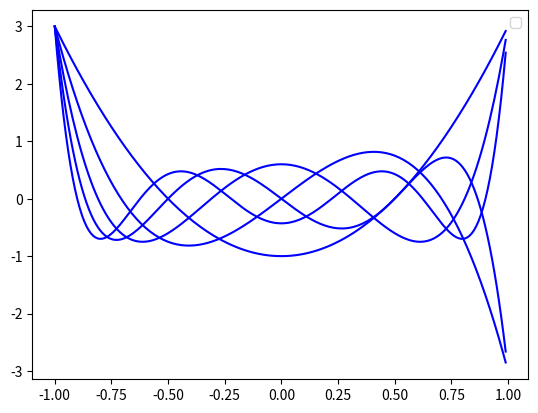

This chart was generated by the following Python code:
import numpy as np
from scipy.integrate import odeint
import matplotlib.pyplot as plt

	
x = np.arange(-0.99999, 1, 0.01)

def diff_func(n, x):
    y, w = n
    dy_dx=w
    dw_dx=((3*x*w) -a*(a+2)*y)/(1-x**2) 
    return dy_dx, dw_dx

y0=3
w0 = 0
n0= y0, w0
for i in range(2,7):
    a=i
    sol = odeint(diff_func, n0, x)
    plt.plot(x, sol[:, 0], 'b')

plt.legend()
plt.show()